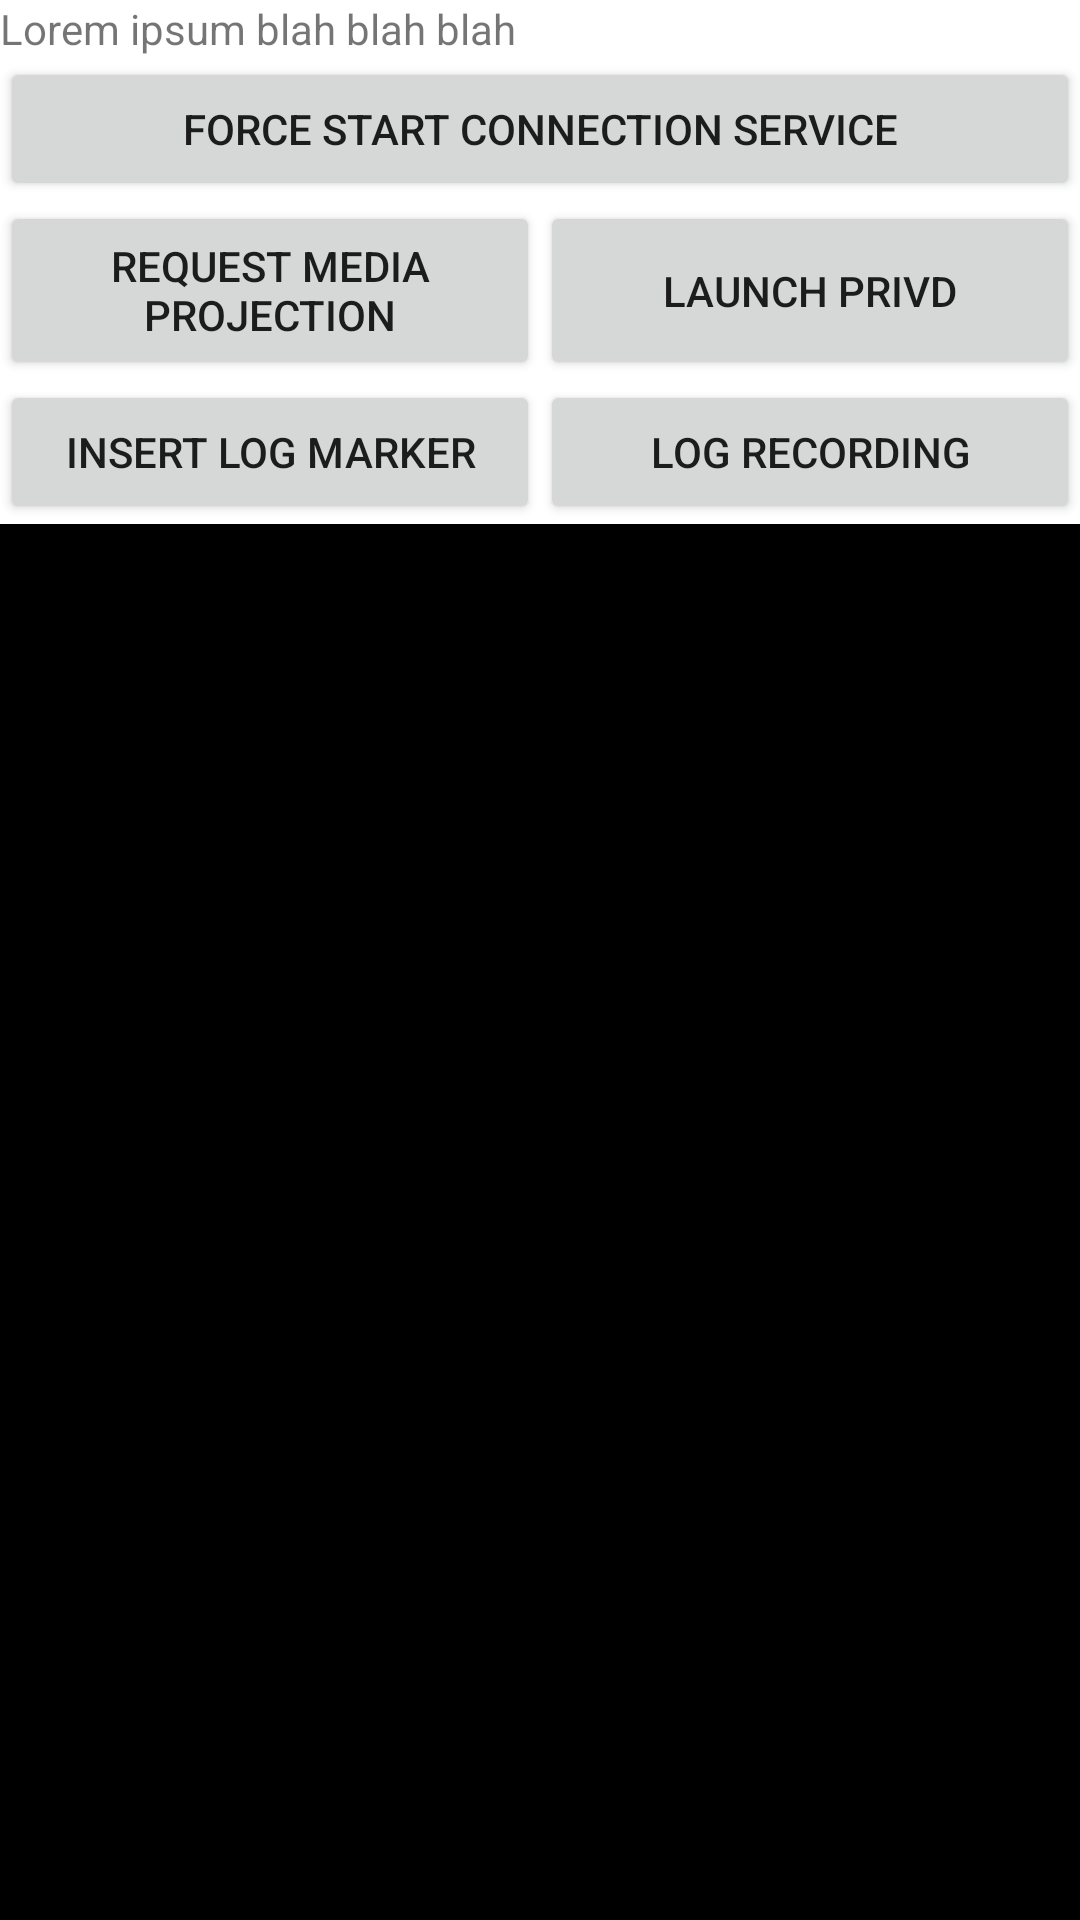

Write the Android layout XML for this screen, with the resource values it uses.
<!-- AndroidManifest.xml: application theme Theme.Geargrinder -->
<!-- res/layout/activity_main.xml -->
<?xml version="1.0" encoding="utf-8"?>
<LinearLayout
    xmlns:android="http://schemas.android.com/apk/res/android"
    android:id="@+id/root"
    android:layout_width="match_parent"
    android:layout_height="match_parent"
    android:orientation="vertical"
    >

    <TextView
        android:layout_width="match_parent"
        android:layout_height="wrap_content"
        android:text="Lorem ipsum blah blah blah"
        />

    <Button
        android:id="@+id/force_start_service_button"
        android:layout_width="match_parent"
        android:layout_height="wrap_content"
        android:text="force start connection service"
        />

    <LinearLayout
        android:layout_width="match_parent"
        android:layout_height="wrap_content"
        android:orientation="horizontal"
        >

        <Button
            android:id="@+id/start_audio_capture_button"
            android:layout_width="match_parent"
            android:layout_height="match_parent"
            android:layout_weight="1"
            android:text="request media projection"
            />

        <Button
            android:id="@+id/launch_privd_button"
            android:layout_width="match_parent"
            android:layout_height="match_parent"
            android:layout_weight="1"
            android:text="launch privd"
            />

    </LinearLayout>

    <LinearLayout
        android:layout_width="match_parent"
        android:layout_height="wrap_content"
        android:orientation="horizontal"
        >

        <Button
            android:id="@+id/log_marker_button"
            android:layout_width="match_parent"
            android:layout_height="match_parent"
            android:layout_weight="1"
            android:text="insert log marker"
            />

        <Button
            android:id="@+id/toggle_recording_button"
            android:layout_width="match_parent"
            android:layout_height="match_parent"
            android:layout_weight="1"
            android:text="log recording"
            />

    </LinearLayout>

    <androidx.recyclerview.widget.RecyclerView
        android:id="@+id/log_recycler"
        android:layout_width="match_parent"
        android:layout_height="match_parent"
        android:paddingBottom="8dp"
        android:background="@color/black"
        />

</LinearLayout>
<!-- resources referenced by this layout -->
<resources>
  <style name="Theme.Geargrinder" parent="Theme.MaterialComponents.DayNight.DarkActionBar">
          
          <item name="colorPrimary">@color/purple_500</item>
          <item name="colorPrimaryVariant">@color/purple_700</item>
          <item name="colorOnPrimary">@color/white</item>
          
          <item name="colorSecondary">@color/teal_200</item>
          <item name="colorSecondaryVariant">@color/teal_700</item>
          <item name="colorOnSecondary">@color/black</item>
          
          <item name="android:statusBarColor">?attr/colorPrimaryVariant</item>
          
      </style>
  <!-- not gathered from this repository: default colours our renderer supplied (Android Studio template values) -->
  <color name="purple_500">#FF6200EE</color>
  <color name="purple_700">#FF3700B3</color>
  <color name="teal_200">#FF03DAC5</color>
  <color name="teal_700">#FF018786</color>
  <color name="black">#FF000000</color>
  <color name="white">#FFFFFFFF</color>
</resources>
